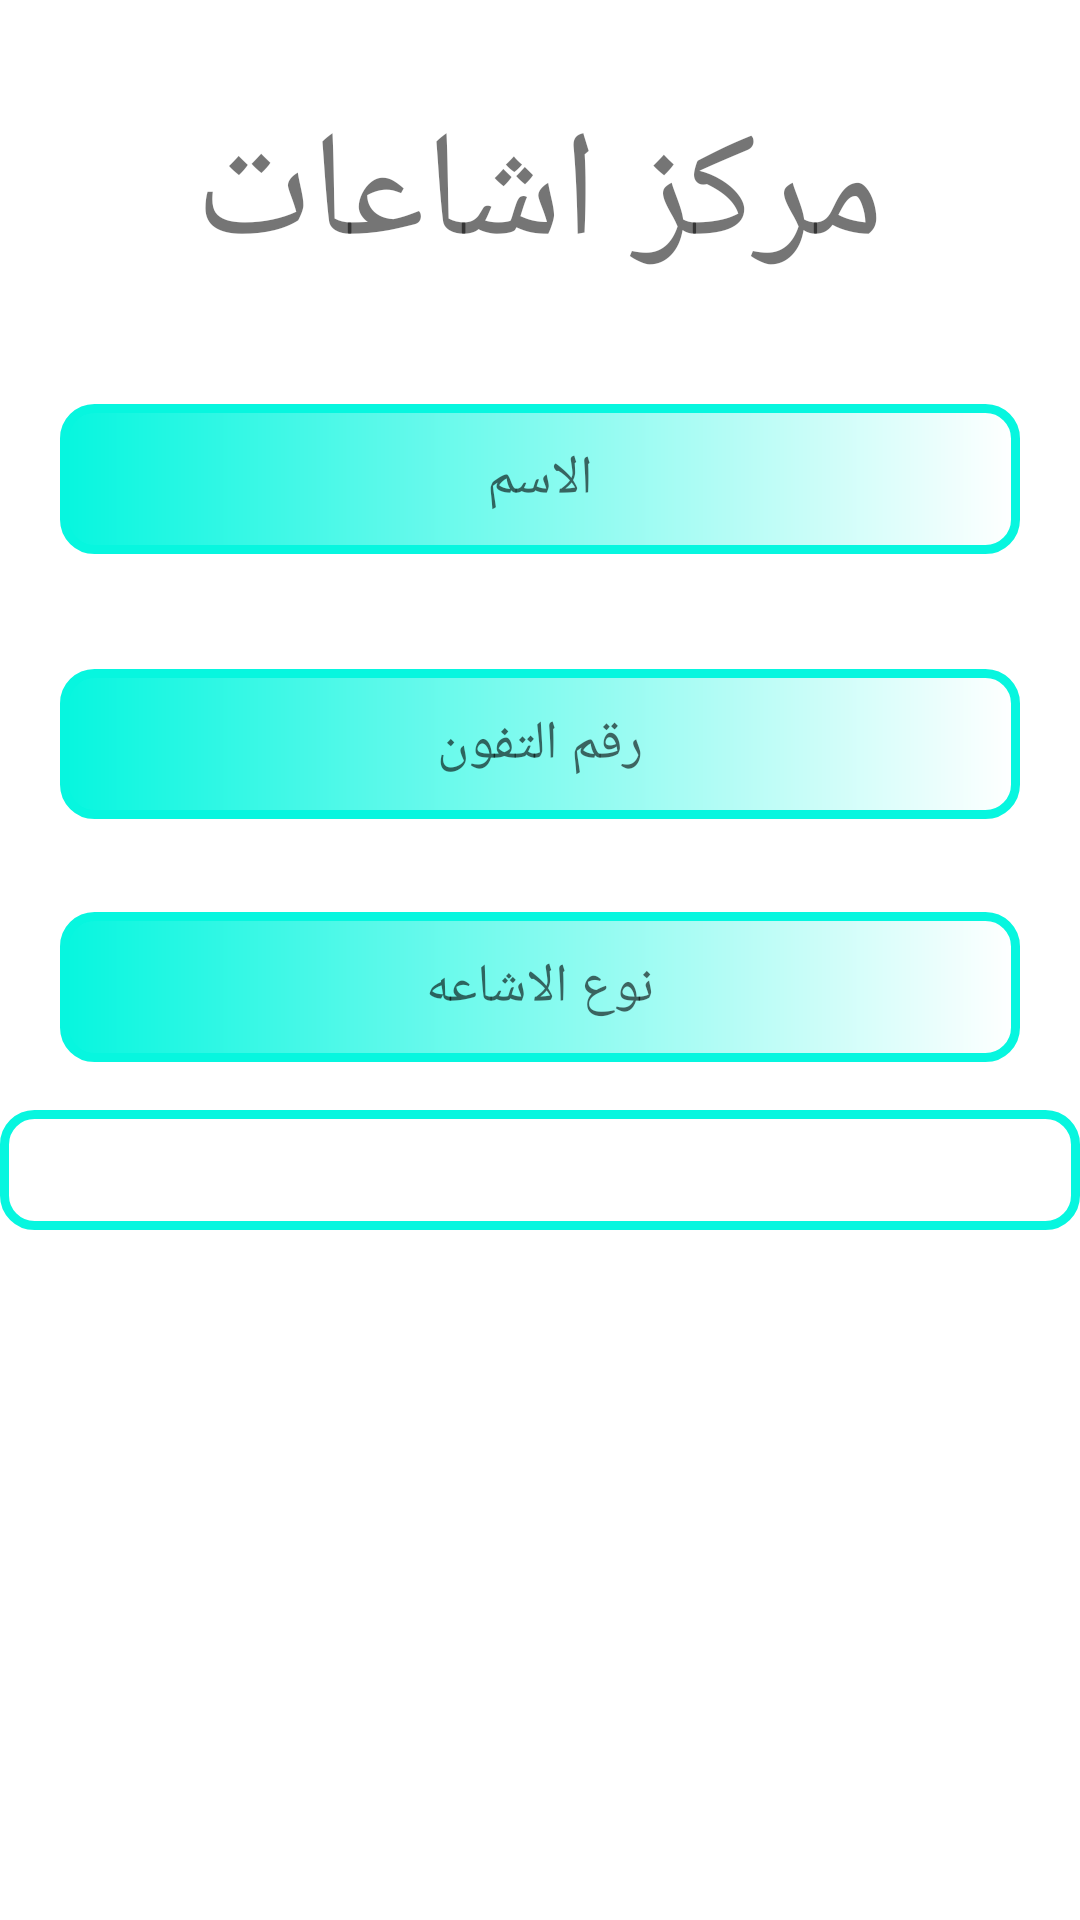

Reconstruct the res/layout file that produces this screen, plus the resources it refers to.
<!-- AndroidManifest.xml: application theme Theme.MedicalServices -->
<!-- res/layout/radiology_order_fragment.xml -->
<?xml version="1.0" encoding="utf-8"?>
<androidx.constraintlayout.widget.ConstraintLayout xmlns:android="http://schemas.android.com/apk/res/android"
    xmlns:app="http://schemas.android.com/apk/res-auto"
    xmlns:tools="http://schemas.android.com/tools"
    android:layout_width="match_parent"
    android:layout_height="match_parent">

    <TextView
        android:id="@+id/textView3"
        android:layout_width="wrap_content"
        android:layout_height="wrap_content"

        android:text="مركز اشاعات"
        android:textSize="50dp"
        app:layout_constraintBottom_toBottomOf="parent"
        app:layout_constraintEnd_toEndOf="parent"
        app:layout_constraintHorizontal_bias="0.497"
        app:layout_constraintStart_toStartOf="parent"
        app:layout_constraintTop_toTopOf="parent"
        app:layout_constraintVertical_bias="0.055" />

    <EditText
        android:id="@+id/cr_name"
        android:layout_height="50dp"
        android:layout_margin="20dp"
        android:layout_width="match_parent"
        android:background="@drawable/shape1"
        android:ems="10"
        android:inputType="textPersonName"
        android:hint="الاسم"
        android:gravity="center"

        app:layout_constraintBottom_toBottomOf="parent"
        app:layout_constraintEnd_toEndOf="parent"
        app:layout_constraintHorizontal_bias="0.497"
        app:layout_constraintStart_toStartOf="parent"
        app:layout_constraintTop_toBottomOf="@+id/textView3"
        app:layout_constraintVertical_bias="0.034" />

    <EditText
        android:id="@+id/cr_phone"
        android:layout_height="50dp"
        android:layout_margin="20dp"
        android:layout_width="match_parent"
        android:background="@drawable/shape1"
        android:ems="10"
        android:gravity="center"
        android:hint="رقم التفون"
        android:inputType="phone"
        app:layout_constraintBottom_toBottomOf="parent"
        app:layout_constraintEnd_toEndOf="parent"
        app:layout_constraintHorizontal_bias="0.497"
        app:layout_constraintStart_toStartOf="parent"
        app:layout_constraintTop_toBottomOf="@+id/cr_name"
        app:layout_constraintVertical_bias="0.05" />

    <EditText
        android:id="@+id/cr_age"
        android:layout_height="50dp"
        android:layout_margin="20dp"
        android:layout_width="match_parent"
        android:background="@drawable/shape1"
        android:ems="10"
        android:inputType="text"
        android:hint="نوع الاشاعه"
        android:gravity="center"
        app:layout_constraintBottom_toBottomOf="parent"
        app:layout_constraintEnd_toEndOf="parent"
        app:layout_constraintHorizontal_bias="0.497"
        app:layout_constraintStart_toStartOf="parent"
        app:layout_constraintTop_toBottomOf="@+id/cr_phone"
        app:layout_constraintVertical_bias="0.04" />

    <LinearLayout
        android:layout_width="match_parent"

        android:layout_height="wrap_content"
        android:layout_marginTop="16dp"
        android:background="@drawable/shape3"
        app:layout_constraintEnd_toEndOf="parent"
        app:layout_constraintHorizontal_bias="0.498"
        app:layout_constraintStart_toStartOf="parent"
        app:layout_constraintTop_toBottomOf="@+id/cr_age">

        <androidx.recyclerview.widget.RecyclerView
            android:id="@+id/place_recyclerView"
            android:layout_width="match_parent"
            android:layout_height="wrap_content"
            android:layout_margin="20dp"
            app:layout_constraintBottom_toBottomOf="parent"
            app:layout_constraintEnd_toEndOf="parent"
            app:layout_constraintHorizontal_bias="0.0"
            app:layout_constraintStart_toStartOf="parent"
            app:layout_constraintTop_toBottomOf="@+id/cr_age"
            app:layout_constraintVertical_bias="0.408" />
    </LinearLayout>
</androidx.constraintlayout.widget.ConstraintLayout>
<!-- resources referenced by this layout -->
<resources>
  <!-- drawable shape1 (drawable) -->
  <?xml version="1.0" encoding="utf-8"?>
  <shape android:shape="rectangle"
      xmlns:android="http://schemas.android.com/apk/res/android">
      <corners android:radius="10dp" />
      <stroke android:color="#07F6DF" android:width="3dp"/>
  
      <gradient android:startColor="#07F6DF"
          android:endColor="#ffffff"/>
  </shape>
  <!-- drawable shape3 (drawable) -->
  <?xml version="1.0" encoding="utf-8"?>
  <layer-list xmlns:android="http://schemas.android.com/apk/res/android">
      <item>
          <shape android:shape="rectangle">
  
              <stroke android:color="#07F6DF" android:width="3dp"/>
              <corners android:radius="10dp"/>
          </shape>
  
      </item>
  </layer-list>
  <style name="Theme.MedicalServices" parent="Theme.MaterialComponents.DayNight.NoActionBar">
          
          <item name="colorPrimary">@color/teal_700</item>
          <item name="colorPrimaryVariant">@color/teal_700</item>
          <item name="colorOnPrimary">@color/white</item>
          
          <item name="colorSecondary">@color/teal_200</item>
          <item name="colorSecondaryVariant">@color/teal_700</item>
          <item name="colorOnSecondary">@color/black</item>
          
          <item name="android:statusBarColor" tools:targetApi="l">?attr/colorPrimaryVariant</item>
          
      </style>
  <!-- not gathered from this repository: default colours our renderer supplied (Android Studio template values) -->
  <color name="teal_200">#FF03DAC5</color>
  <color name="teal_700">#FF018786</color>
  <color name="black">#FF000000</color>
  <color name="white">#FFFFFFFF</color>
</resources>
